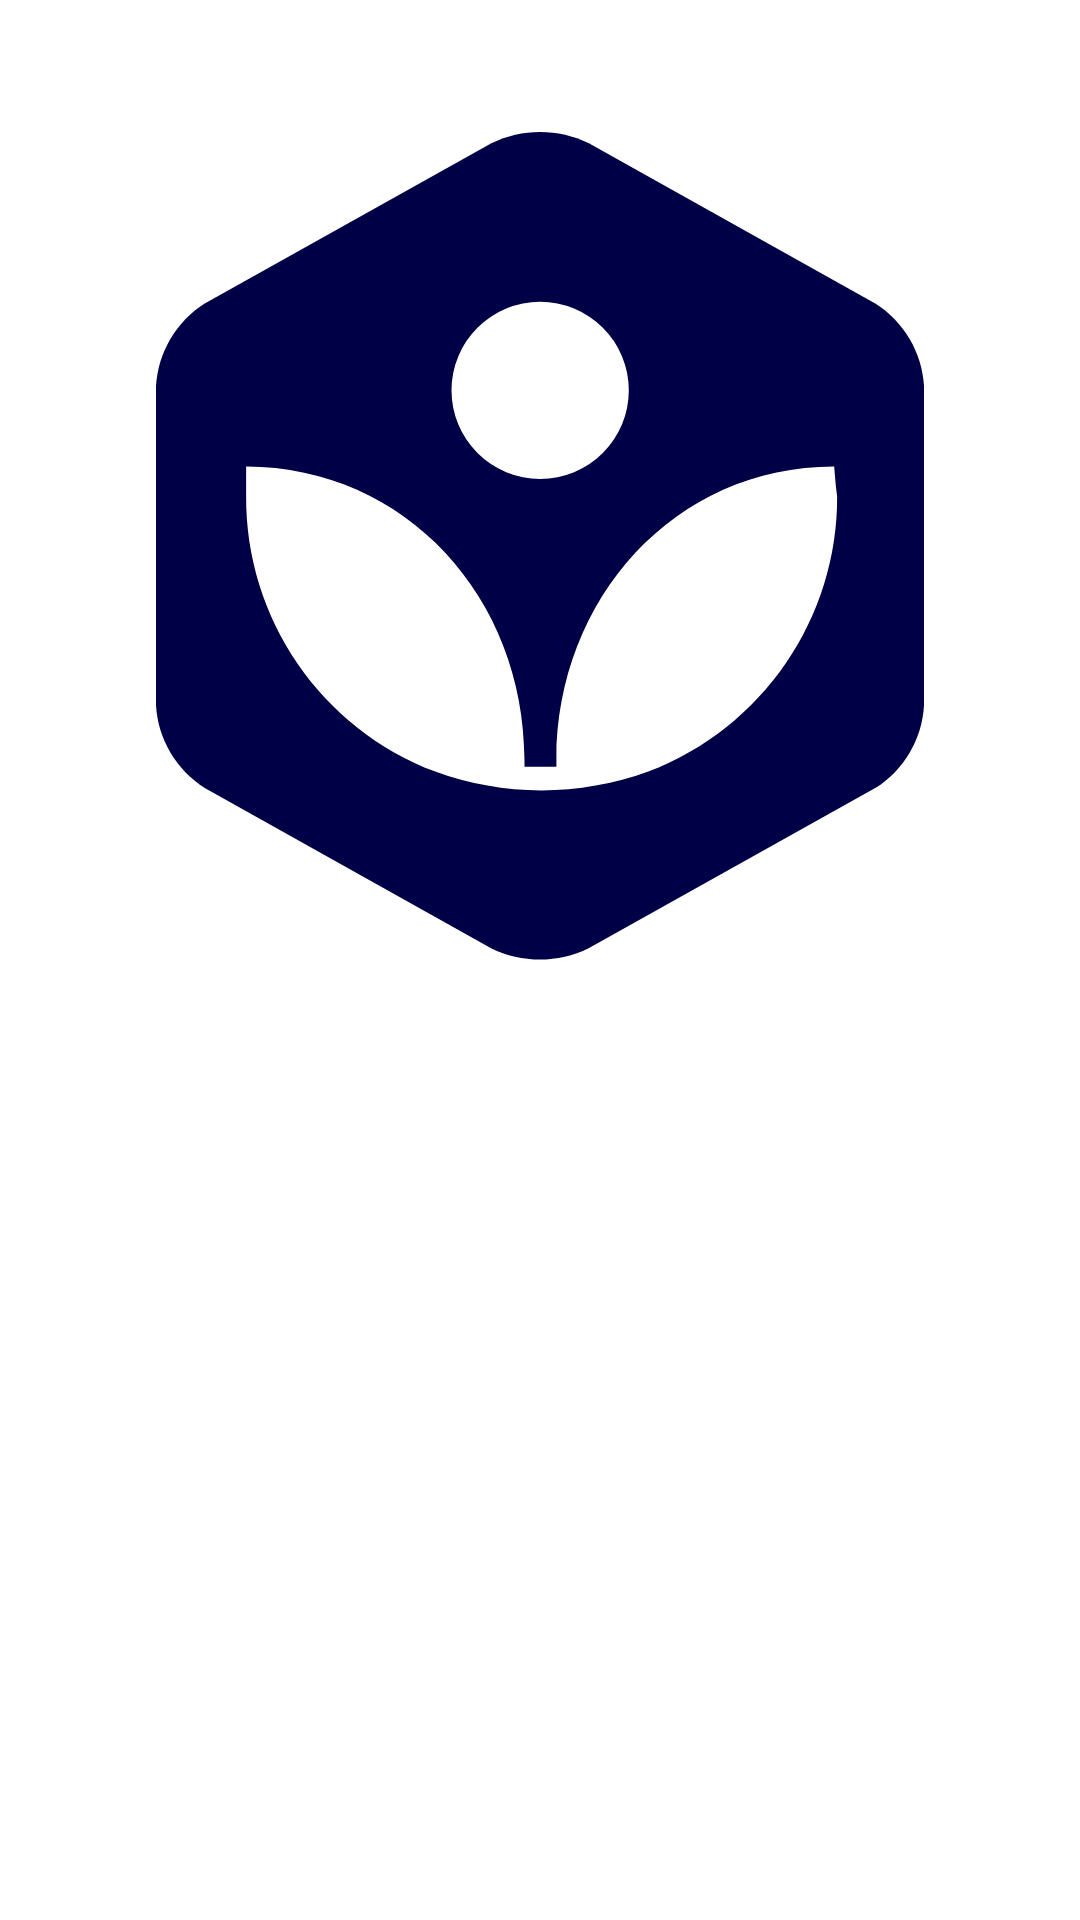

Layout XML and referenced resources for this Android screen:
<!-- AndroidManifest.xml: application theme Theme.EventCademy -->
<!-- res/layout/activity_splash_screen.xml -->
<?xml version="1.0" encoding="utf-8"?>
<layout xmlns:android="http://schemas.android.com/apk/res/android"
    xmlns:app="http://schemas.android.com/apk/res-auto"
    xmlns:tools="http://schemas.android.com/tools">

    <data>

    </data>

    <androidx.constraintlayout.widget.ConstraintLayout
        android:layout_width="match_parent"
        android:layout_height="match_parent"
        android:background="@color/primaryColor"
        tools:context=".ui.activity.SplashScreen">

        <androidx.constraintlayout.widget.Guideline
            android:id="@+id/guideline"
            android:layout_width="wrap_content"
            android:layout_height="wrap_content"
            android:orientation="horizontal"
            app:layout_constraintGuide_percent="0.5"/>

        <ImageView
            android:layout_width="0dp"
            android:layout_height="wrap_content"
            android:layout_marginStart="16dp"
            android:layout_marginEnd="16dp"
            android:src="@drawable/ic_logo"
            app:layout_constraintBottom_toTopOf="@id/guideline"
            app:layout_constraintEnd_toEndOf="parent"
            app:layout_constraintStart_toStartOf="parent" />

        <com.google.android.material.button.MaterialButton
            android:id="@+id/btnLogin"
            android:layout_width="wrap_content"
            android:layout_height="wrap_content"
            android:text="Se Connecter avec google"
            android:padding="16dp"
            android:visibility="invisible"
            app:backgroundTint="@color/primaryVariantColor"
            app:layout_constraintBottom_toBottomOf="parent"
            app:layout_constraintEnd_toEndOf="parent"
            app:layout_constraintStart_toStartOf="parent"
            app:layout_constraintTop_toBottomOf="@id/guideline"/>
    </androidx.constraintlayout.widget.ConstraintLayout>
</layout>
<!-- resources referenced by this layout -->
<resources>
  <!-- drawable ic_logo (drawable) -->
  <vector xmlns:android="http://schemas.android.com/apk/res/android"
      android:width="256dp"
      android:height="276dp"
      android:viewportWidth="256"
      android:viewportHeight="276">
    <path
        android:pathData="M16.253,57.155C6.71,63.195 0.66,73.461 0,84.735L0,191.115C0.66,202.389 6.71,212.655 16.253,218.695L111.699,272.082C121.952,277.105 133.951,277.105 144.204,272.082L239.749,218.695C249.292,212.655 255.341,202.389 256.001,191.115L256.001,84.735C255.341,73.461 249.292,63.195 239.749,57.155L144.302,3.768C134.05,-1.256 122.05,-1.256 111.798,3.768L16.253,57.155Z"
        android:fillColor="@color/blue700"/>
    <path
        android:pathData="M226.057,111.527C173.064,111.527 133.467,155.458 133.467,209.337L133.467,211.603L122.829,211.603L122.829,209.337C122.829,155.458 83.429,111.724 30.041,111.527C30.041,114.876 30.041,118.323 30.041,121.377C29.827,162.138 54.963,198.742 93.082,213.179C104.41,217.332 116.379,219.466 128.444,219.483C140.605,219.466 152.671,217.333 164.101,213.179C202.164,198.686 227.245,162.104 227.044,121.377C226.55,118.225 226.353,114.876 226.057,111.527Z"
        android:fillColor="#FFFFFF"/>
    <path
        android:pathData="M128.05,86.114m-29.55,0a29.55,29.55 0,1 1,59.1 0a29.55,29.55 0,1 1,-59.1 0"
        android:fillColor="#FFFFFF"/>
  </vector>
  <style name="Theme.EventCademy" parent="Theme.MaterialComponents.DayNight.NoActionBar">
          
          <item name="colorPrimary">@color/blue500</item>
          <item name="colorPrimaryVariant">@color/blue700</item>
          <item name="colorOnPrimary">@color/white</item>
          
          <item name="colorSecondary">@color/teal_200</item>
          <item name="colorSecondaryVariant">@color/teal_700</item>
          <item name="colorOnSecondary">@color/black</item>
          
          <item name="android:statusBarColor" tools:targetApi="l">?attr/colorPrimary</item>
          <item name="android:windowTranslucentStatus">true</item>
          
      </style>
  <color name="blue700">#000047</color>
  <color name="blue500">#121973</color>
  <color name="white">#FFFFFFFF</color>
  <color name="teal_200">#FF03DAC5</color>
  <color name="teal_700">#FF018786</color>
  <color name="black">#FF000000</color>
</resources>
